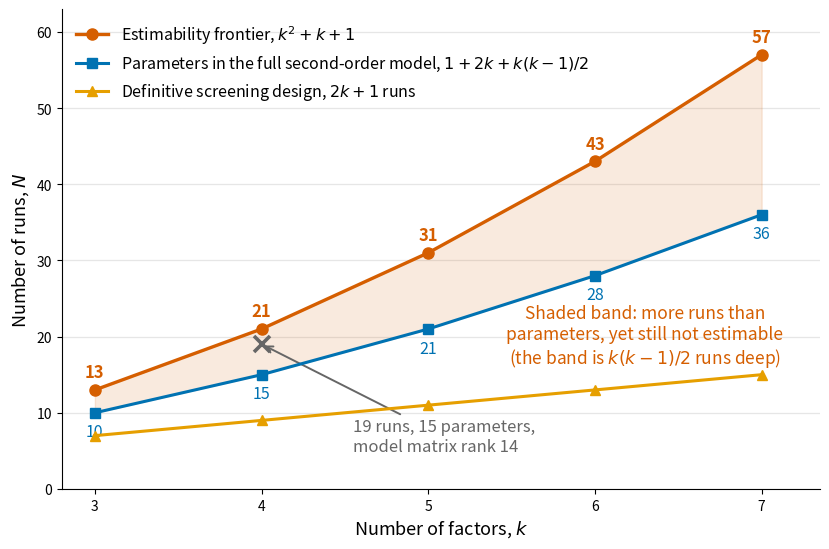

Here is the Python script that generated this plot:
"""The estimability frontier for foldover OMARS designs.

Illustrates the "OMARS designs" section of the Design and Analysis of Experiments
chapter. A foldover design is built as [H; -H; 0], so every second-order term, being an
even function, takes identical values in H and in -H. The second-order columns therefore
see at most h + 1 distinct rows, and the full second-order model in k factors only becomes
estimable at N = k^2 + k + 1 runs.

That frontier sits above the parameter count 1 + 2k + k(k-1)/2 by exactly k(k-1)/2 runs,
the number of two-factor interactions. The shaded band is the region where a design has
more runs than the model has parameters and still cannot fit it.

Reproducible; run from this directory to write the PNG alongside it.
"""
import matplotlib.pyplot as plt
import numpy as np

k = np.arange(3, 8)
saturated = 2 * k + 1                        # the DSD size: estimable, but no error df
parameters = 1 + 2 * k + k * (k - 1) // 2    # terms in the full second-order model
frontier = k**2 + k + 1                      # smallest foldover that can estimate them

# Okabe-Ito colourblind-safe palette.
BLUE, ORANGE, VERMILLION, GREY = "#0072B2", "#E69F00", "#D55E00", "#666666"

fig, ax = plt.subplots(figsize=(8.4, 5.6))

# The band between "enough parameters" and "actually estimable" is the whole point.
ax.fill_between(k, parameters, frontier, color=VERMILLION, alpha=0.13, zorder=1)
ax.annotate(
    "Shaded band: more runs than\nparameters, yet still not estimable\n"
    "(the band is $k(k-1)/2$ runs deep)",
    xy=(6.3, 20.0), fontsize=12.5, color=VERMILLION, ha="center", va="center", zorder=6,
)

ax.plot(k, frontier, marker="o", ms=8, lw=2.4, color=VERMILLION, zorder=5,
        label="Estimability frontier, $k^2 + k + 1$")
ax.plot(k, parameters, marker="s", ms=7, lw=2.2, color=BLUE, zorder=5,
        label="Parameters in the full second-order model, $1 + 2k + k(k-1)/2$")
ax.plot(k, saturated, marker="^", ms=7, lw=2.2, color=ORANGE, zorder=5,
        label="Definitive screening design, $2k + 1$ runs")

# Label each frontier value; these are the default run sizes generate_omars picks.
for kk, ff in zip(k, frontier):
    ax.annotate(f"{ff}", xy=(kk, ff), xytext=(0, 9), textcoords="offset points",
                ha="center", fontsize=12, color=VERMILLION, fontweight="bold")
for kk, pp in zip(k, parameters):
    ax.annotate(f"{pp}", xy=(kk, pp), xytext=(0, -17), textcoords="offset points",
                ha="center", fontsize=11.5, color=BLUE)

# The four-factor case, worked in the text: 19 runs, 15 parameters, rank 14.
ax.plot([4], [19], marker="x", ms=12, mew=2.6, color=GREY, zorder=6)
ax.annotate("19 runs, 15 parameters,\nmodel matrix rank 14",
            xy=(4, 19), xytext=(4.55, 5.0), fontsize=12, color=GREY,
            arrowprops=dict(arrowstyle="->", color=GREY, lw=1.4))

ax.set_xticks(k)
ax.set_xlabel("Number of factors, $k$", fontsize=13)
ax.set_ylabel("Number of runs, $N$", fontsize=13)
ax.set_xlim(2.8, 7.35)
ax.set_ylim(0, 63)
ax.grid(axis="y", color="0.9", lw=0.9)
ax.set_axisbelow(True)
for side in ("top", "right"):
    ax.spines[side].set_visible(False)
ax.legend(loc="upper left", fontsize=11.5, frameon=False)

fig.tight_layout()
fig.savefig("omars-estimability-frontier.png", dpi=300, facecolor="w", edgecolor="w",
            format=None, transparent=True)
print("saved figure")
